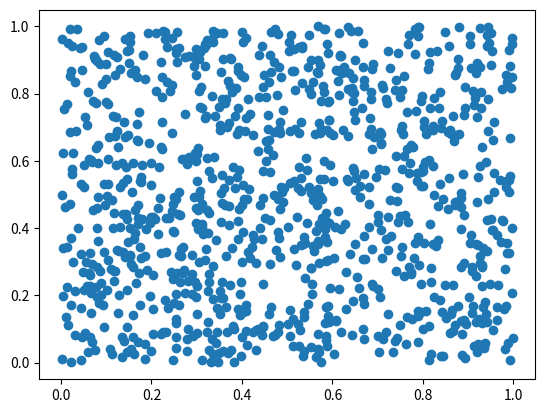

Generate this figure with matplotlib:
# !/usr/bin/python3


import random
import matplotlib.pyplot as plt
import pandas as pd

x, y = [], []
for _ in range(1000):
    x.append(random.random())
    y.append(random.random())
df = pd.DataFrame({'x': x, 'y': y})
plt.scatter(df['x'], df['y'])
plt.show()
